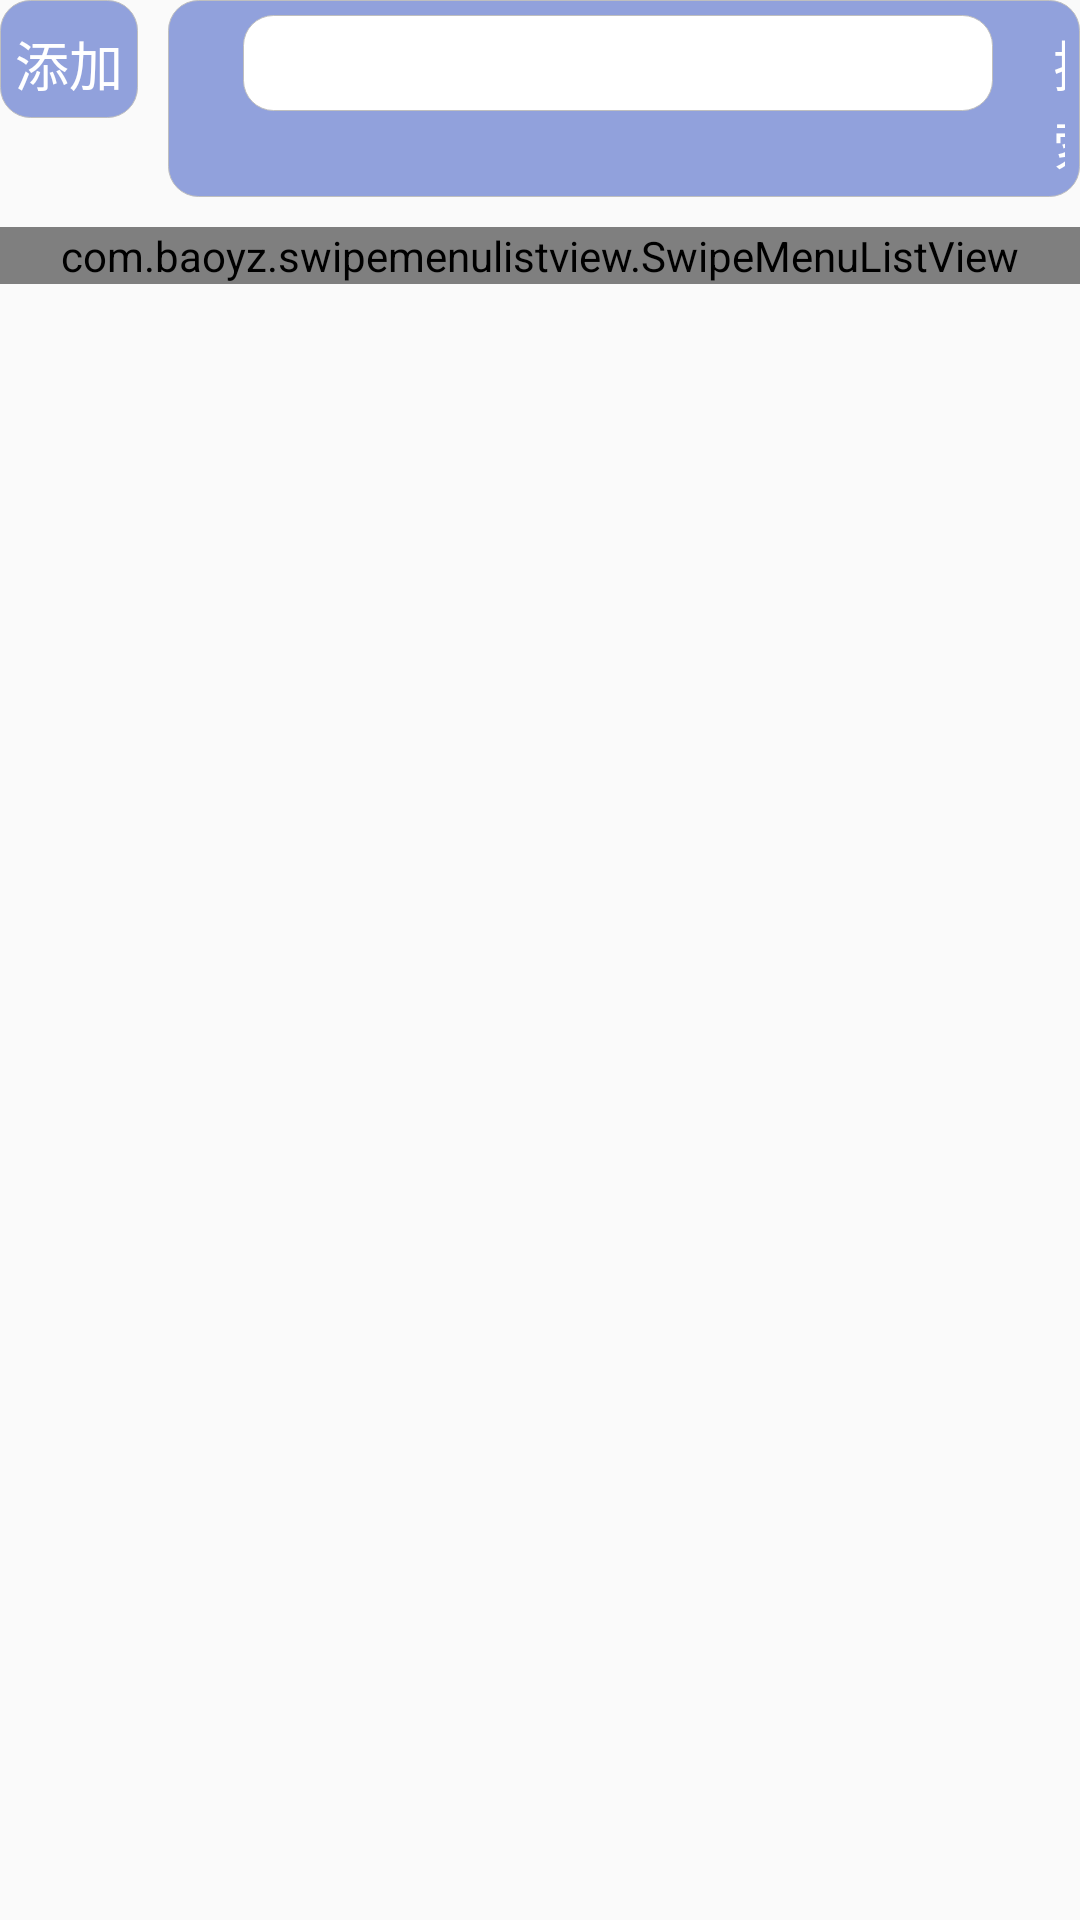

Write the Android layout XML for this screen, with the resource values it uses.
<!-- AndroidManifest.xml: application theme AppTheme -->
<!-- res/layout/fragment_word_sentence.xml -->
<FrameLayout xmlns:android="http://schemas.android.com/apk/res/android"
    xmlns:tools="http://schemas.android.com/tools"
    android:layout_width="match_parent"
    android:layout_height="match_parent"
    tools:context="com.dfc.tips.com.dfc.tips.com.dfc.tips.fragment.WordSentenceFragment">

    
    <LinearLayout
        android:layout_width="wrap_content"
        android:layout_height="wrap_content"
        android:orientation="vertical">
        <LinearLayout
            android:layout_width="wrap_content"
            android:layout_height="wrap_content"
            android:orientation="horizontal">
            <LinearLayout
                android:layout_width="wrap_content"
                android:layout_height="wrap_content">
                
                <LinearLayout
                    android:id="@+id/wordnote_sentence_addbutton"
                    android:layout_width="wrap_content"
                    android:layout_height="wrap_content"
                    android:background="@drawable/layout_border2"
                    android:padding="5dp">
                    <ImageView
                        android:layout_width="wrap_content"
                        android:layout_height="wrap_content"
                        android:src="@drawable/add"/>
                    <TextView
                        android:layout_width="wrap_content"
                        android:layout_height="wrap_content"
                        android:layout_marginTop="3dp"
                        android:text="添加"
                        android:textSize="18dp"
                        android:textColor="#fff"/>
                </LinearLayout>
            </LinearLayout>
            <LinearLayout
                android:layout_width="match_parent"
                android:layout_height="wrap_content"
                android:background="@drawable/layout_border2"
                android:padding="5dp"
                android:layout_marginLeft="10dp"
                android:orientation="horizontal">
                <EditText
                    android:id="@+id/wordnote_sentence_searchview"
                    android:layout_width="250dp"
                    android:layout_height="32dp"
                    android:background="@drawable/layout_border"
                    android:textSize="15dp"
                    android:layout_marginLeft="20dp"/>
                
                <LinearLayout
                    android:id="@+id/wordnote_sentence_searchbutton"
                    android:layout_width="wrap_content"
                    android:layout_height="wrap_content">
                    <ImageView
                        android:layout_marginLeft="10dp"
                        android:layout_width="wrap_content"
                        android:layout_height="wrap_content"
                        android:src="@drawable/search"/>
                    <TextView
                        android:layout_width="wrap_content"
                        android:layout_height="wrap_content"
                        android:layout_marginTop="3dp"
                        android:text="搜索"
                        android:layout_marginLeft="10dp"
                        android:textSize="18dp"
                        android:textColor="#fff"/>
                </LinearLayout>

            </LinearLayout>
        </LinearLayout>
        <com.baoyz.swipemenulistview.SwipeMenuListView
            android:layout_marginTop="10dp"
            android:id="@+id/wordnote_sentencelist"
            android:layout_width="match_parent"
            android:layout_height="wrap_content"
            android:layout_alignParentTop="true"
            android:layout_alignParentLeft="true"
            android:layout_alignParentStart="true"
            android:divider="#00000000"
            android:dividerHeight="0dp"/>
    </LinearLayout>

</FrameLayout>
<!-- resources referenced by this layout -->
<resources>
  <!-- drawable layout_border (drawable) -->
  <?xml version="1.0" encoding="utf-8"?>
  <shape xmlns:android="http://schemas.android.com/apk/res/android" >
  
      <solid android:color="#FFFFFF" />
  
      <stroke
          android:width="0.01dp"
          android:color="#BFBFBF" />
  
      
      <corners
          android:bottomLeftRadius="10dp"
          android:bottomRightRadius="10dp"
          android:topLeftRadius="10dp"
          android:topRightRadius="10dp" />
  
  </shape>
  <!-- drawable layout_border2 (drawable) -->
  <?xml version="1.0" encoding="utf-8"?>
  <shape xmlns:android="http://schemas.android.com/apk/res/android" >
  
      <solid android:color="@color/top" />
  
      <stroke
          android:width="0.01dp"
          android:color="#BFBFBF" />
  
      
      <corners
          android:bottomLeftRadius="10dp"
          android:bottomRightRadius="10dp"
          android:topLeftRadius="10dp"
          android:topRightRadius="10dp" />
  
  </shape>
  <style name="AppTheme" parent="Theme.AppCompat.Light.NoActionBar">
          
          <item name="colorPrimary">@color/colorPrimary</item>
          <item name="colorPrimaryDark">@color/colorPrimaryDark</item>
          <item name="colorAccent">@color/colorAccent</item>
      </style>
  <color name="top">#91a1dc</color>
  <color name="colorPrimary">#3F51B5</color>
  <color name="colorPrimaryDark">#91a1dc</color>
  <color name="colorAccent">#91a1dc</color>
</resources>
